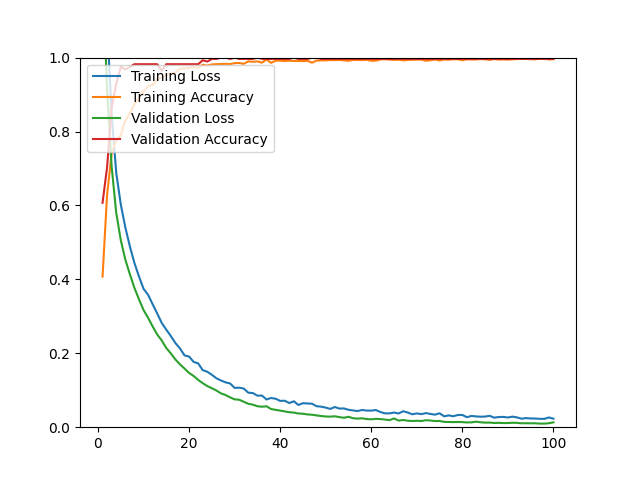

Data behind this chart, as committed beside it:
epoch, loss, acc, val_loss, val_acc
1, 1.471, 0.4073, 1.229, 0.6071
2, 1.095, 0.6293, 0.9134, 0.7036
3, 0.8457, 0.7407, 0.7049, 0.8643
4, 0.6887, 0.7776, 0.5805, 0.9286
5, 0.6031, 0.7898, 0.5063, 0.9750
6, 0.5407, 0.8304, 0.4536, 0.9679
7, 0.4891, 0.8493, 0.4138, 0.9750
8, 0.4443, 0.8741, 0.3768, 0.9821
9, 0.4078, 0.8902, 0.3460, 0.9821
10, 0.3745, 0.9091, 0.3170, 0.9821
11, 0.3582, 0.9221, 0.2959, 0.9821
12, 0.3327, 0.9264, 0.2726, 0.9821
13, 0.3077, 0.9402, 0.2508, 0.9821
14, 0.2820, 0.9469, 0.2346, 0.9643
15, 0.2638, 0.9532, 0.2141, 0.9821
16, 0.2465, 0.9563, 0.1995, 0.9821
17, 0.2276, 0.9595, 0.1832, 0.9821
18, 0.2132, 0.9701, 0.1700, 0.9821
19, 0.1942, 0.9705, 0.1587, 0.9821
20, 0.1911, 0.9725, 0.1468, 0.9821
21, 0.1766, 0.9740, 0.1385, 0.9821
22, 0.1726, 0.9728, 0.1279, 0.9821
23, 0.1543, 0.9807, 0.1191, 0.9929
24, 0.1500, 0.9784, 0.1112, 0.9893
25, 0.1418, 0.9815, 0.1054, 0.9964
26, 0.1324, 0.9823, 0.0993, 0.9964
27, 0.1264, 0.9827, 0.0915, 1
28, 0.1213, 0.9831, 0.0871, 1
29, 0.1184, 0.9823, 0.0808, 0.9964
30, 0.1064, 0.9850, 0.0753, 1
31, 0.1069, 0.9854, 0.0743, 0.9964
32, 0.1047, 0.9831, 0.0688, 0.9964
33, 0.0933, 0.9898, 0.0633, 0.9964
34, 0.0924, 0.9886, 0.0610, 0.9964
35, 0.0853, 0.9898, 0.0567, 1
36, 0.0856, 0.9862, 0.0554, 0.9964
37, 0.0750, 0.9949, 0.0566, 0.9964
38, 0.0791, 0.9858, 0.0491, 0.9964
39, 0.0770, 0.9917, 0.0470, 0.9964
40, 0.0712, 0.9917, 0.0449, 0.9964
41, 0.0716, 0.9906, 0.0427, 0.9964
42, 0.0654, 0.9917, 0.0405, 0.9964
43, 0.0701, 0.9909, 0.0395, 1
44, 0.0602, 0.9909, 0.0371, 0.9964
45, 0.0649, 0.9906, 0.0364, 0.9964
46, 0.0642, 0.9913, 0.0345, 0.9964
47, 0.0634, 0.9862, 0.0337, 1
48, 0.0568, 0.9921, 0.0319, 1
49, 0.0556, 0.9925, 0.0302, 0.9964
50, 0.0530, 0.9925, 0.0290, 0.9964
51, 0.0495, 0.9933, 0.0286, 0.9964
52, 0.0546, 0.9933, 0.0295, 0.9964
53, 0.0504, 0.9937, 0.0273, 0.9964
54, 0.0508, 0.9925, 0.0255, 0.9964
55, 0.0471, 0.9913, 0.0282, 0.9964
56, 0.0453, 0.9937, 0.0243, 0.9964
57, 0.0437, 0.9937, 0.0232, 0.9964
58, 0.0467, 0.9933, 0.0241, 0.9964
59, 0.0449, 0.9941, 0.0220, 0.9964
60, 0.0449, 0.9913, 0.0213, 0.9964
... 40 more rows
